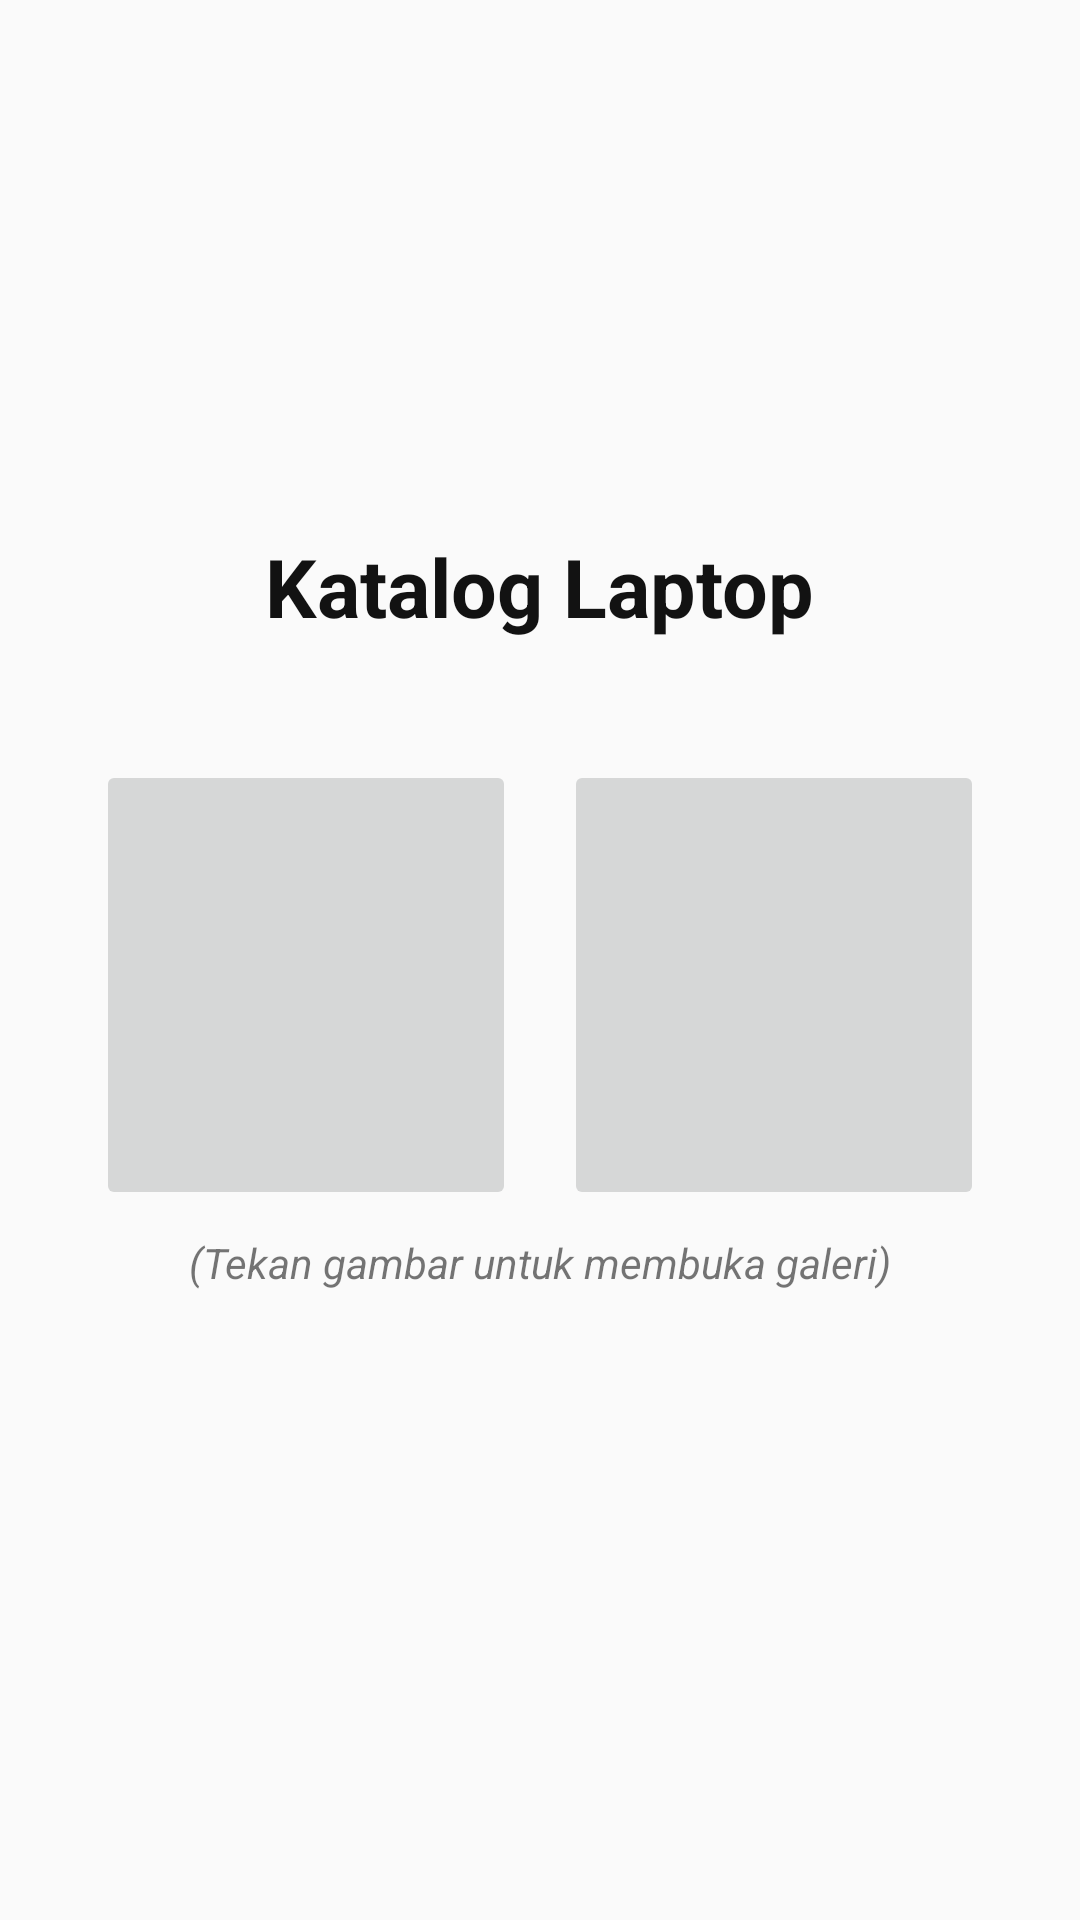

Layout XML and referenced resources for this Android screen:
<!-- AndroidManifest.xml: application theme Theme.KatalogProject -->
<!-- res/layout/activity_main.xml -->
<?xml version="1.0" encoding="utf-8"?>
<LinearLayout xmlns:android="http://schemas.android.com/apk/res/android"
    xmlns:app="http://schemas.android.com/apk/res-auto"
    xmlns:tools="http://schemas.android.com/tools"
    android:layout_width="match_parent"
    android:layout_height="match_parent"
    android:orientation="vertical"
    android:gravity="center"
    android:padding="24dp"
    tools:context=".MainActivity">

    <TextView
        android:layout_width="wrap_content"
        android:layout_height="wrap_content"
        android:text="Katalog Laptop"
        android:textStyle="bold"
        android:textColor="#121212"
        android:textSize="27sp"
        android:layout_marginBottom="32dp"
        />

    <LinearLayout
        android:layout_width="match_parent"
        android:layout_height="wrap_content"
        android:orientation="horizontal"
        >

        <ImageButton
            android:id="@+id/btn_buka_acer"
            android:padding="16dp"
            android:layout_margin="8dp"
            android:layout_width="0dp"
            android:layout_weight="1"
            android:layout_height="150dp"
            android:src="@drawable/g_acer_one_10_s100x_l_1"
            android:scaleType="fitCenter"
            />
        <ImageButton
            android:id="@+id/btn_buka_asus"
            android:padding="16dp"
            android:layout_margin="8dp"
            android:layout_width="0dp"
            android:layout_weight="1"
            android:layout_height="150dp"
            android:src="@drawable/g_asus_rogzephyrusduo_15"
            android:scaleType="fitCenter"
            />
    </LinearLayout>

    <TextView
        android:layout_width="wrap_content"
        android:layout_height="wrap_content"
        android:text="(Tekan gambar untuk membuka galeri)"
        android:textStyle="italic"
        android:layout_marginBottom="32dp"
        />

</LinearLayout>
<!-- resources referenced by this layout -->
<resources>
  <style name="Theme.KatalogProject" parent="Theme.AppCompat.Light.DarkActionBar">
          
          <item name="colorPrimary">@color/purple_500</item>
          <item name="colorPrimaryDark">@color/purple_700</item>
          <item name="colorAccent">@color/teal_200</item>
          
      </style>
  <!-- not gathered from this repository: default colours our renderer supplied (Android Studio template values) -->
  <color name="purple_500">#FF6200EE</color>
  <color name="purple_700">#FF3700B3</color>
  <color name="teal_200">#FF03DAC5</color>
</resources>
